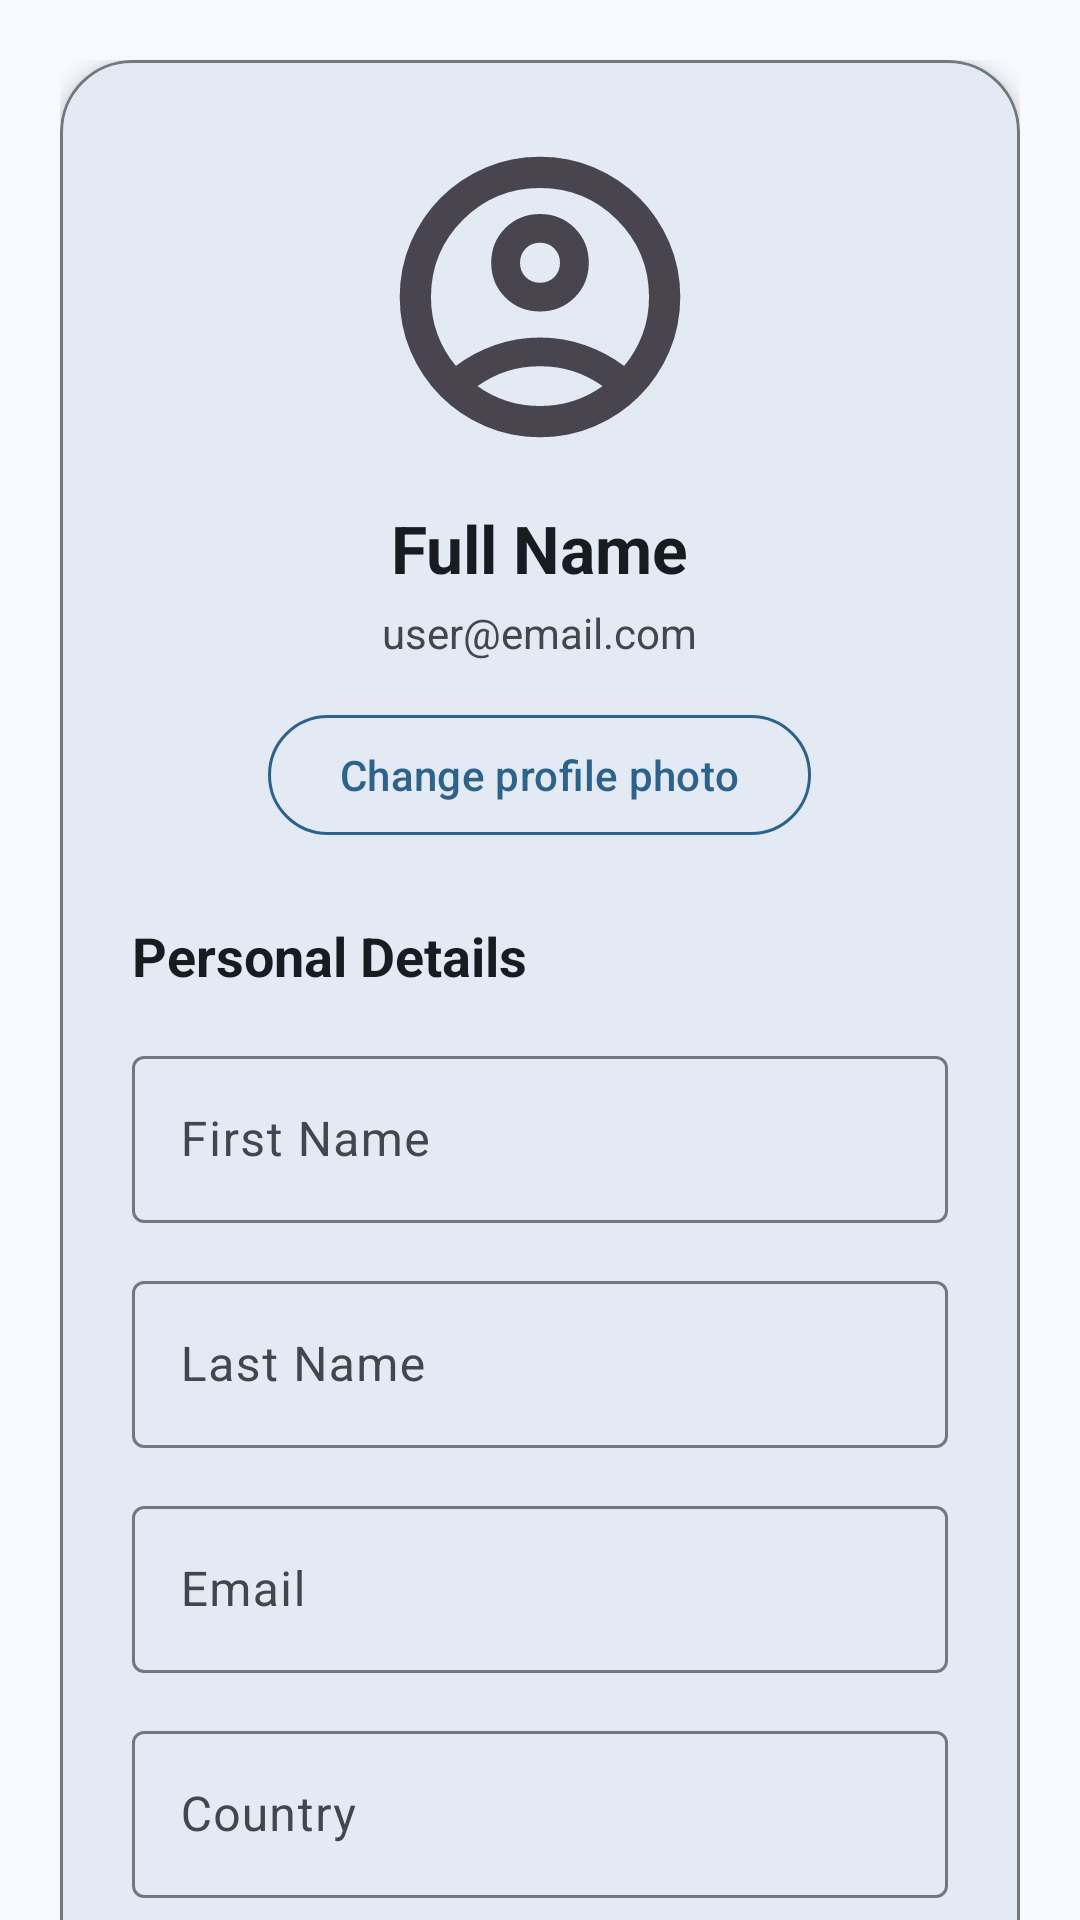

Here is an Android app screen rendered from its layout file. Give the layout XML and the strings, colors and styles it references.
<!-- AndroidManifest.xml: application theme Theme.Smart_tourism -->
<!-- res/layout/fragment_profile.xml -->
<?xml version="1.0" encoding="utf-8"?>
<androidx.core.widget.NestedScrollView xmlns:android="http://schemas.android.com/apk/res/android"
    xmlns:app="http://schemas.android.com/apk/res-auto"
    android:layout_width="match_parent"
    android:layout_height="match_parent"
    android:background="@color/md_theme_background">

    <LinearLayout
        android:layout_width="match_parent"
        android:layout_height="wrap_content"
        android:orientation="vertical"
        android:padding="20dp">

        <ProgressBar
            android:id="@+id/profileProgressBar"
            android:layout_width="wrap_content"
            android:layout_height="wrap_content"
            android:layout_gravity="center_horizontal"
            android:layout_marginBottom="16dp"
            android:visibility="gone" />

        <com.google.android.material.card.MaterialCardView
            android:layout_width="match_parent"
            android:layout_height="wrap_content"
            app:cardBackgroundColor="@color/md_theme_surface"
            app:cardCornerRadius="24dp"
            app:cardElevation="4dp"
            app:strokeColor="@color/md_theme_outline"
            app:strokeWidth="1dp">

            <LinearLayout
                android:id="@+id/profileContentLayout"
                android:layout_width="match_parent"
                android:layout_height="wrap_content"
                android:orientation="vertical"
                android:padding="24dp">

                <LinearLayout
                    android:layout_width="match_parent"
                    android:layout_height="wrap_content"
                    android:gravity="center_horizontal"
                    android:orientation="vertical">

                    <ImageView
                        android:id="@+id/profileAvatar"
                        android:layout_width="110dp"
                        android:layout_height="110dp"
                        android:scaleType="centerCrop"
                        android:src="@drawable/account_circle_24px" />

                    <TextView
                        android:id="@+id/txtFullName"
                        android:layout_width="wrap_content"
                        android:layout_height="wrap_content"
                        android:layout_marginTop="14dp"
                        android:text="@string/profile_full_name"
                        android:textColor="@color/md_theme_onSurface"
                        android:textSize="22sp"
                        android:textStyle="bold" />

                    <TextView
                        android:id="@+id/txtEmailTop"
                        android:layout_width="wrap_content"
                        android:layout_height="wrap_content"
                        android:layout_marginTop="4dp"
                        android:text="@string/profile_email_placeholder"
                        android:textColor="@color/md_theme_onSurfaceVariant"
                        android:textSize="14sp" />

                    <com.google.android.material.button.MaterialButton
                        android:id="@+id/btnChangeProfilePic"
                        style="@style/Widget.Material3.Button.OutlinedButton"
                        android:layout_width="wrap_content"
                        android:layout_height="wrap_content"
                        android:layout_marginTop="14dp"
                        android:text="@string/change_profile_pic"
                        android:textAllCaps="false"
                        app:strokeColor="@color/md_theme_primary" />
                </LinearLayout>

                <TextView
                    android:layout_width="match_parent"
                    android:layout_height="wrap_content"
                    android:layout_marginTop="24dp"
                    android:text="@string/personal_details"
                    android:textColor="@color/md_theme_onSurface"
                    android:textSize="18sp"
                    android:textStyle="bold" />

                <com.google.android.material.textfield.TextInputLayout
                    style="@style/Widget.Material3.TextInputLayout.OutlinedBox"
                    android:layout_width="match_parent"
                    android:layout_height="wrap_content"
                    android:layout_marginTop="16dp"
                    android:hint="@string/first_name_hint">

                    <com.google.android.material.textfield.TextInputEditText
                        android:id="@+id/editFirstName"
                        android:layout_width="match_parent"
                        android:layout_height="wrap_content"
                        android:inputType="textPersonName" />
                </com.google.android.material.textfield.TextInputLayout>

                <com.google.android.material.textfield.TextInputLayout
                    style="@style/Widget.Material3.TextInputLayout.OutlinedBox"
                    android:layout_width="match_parent"
                    android:layout_height="wrap_content"
                    android:layout_marginTop="14dp"
                    android:hint="@string/last_name_hint">

                    <com.google.android.material.textfield.TextInputEditText
                        android:id="@+id/editLastName"
                        android:layout_width="match_parent"
                        android:layout_height="wrap_content"
                        android:inputType="textPersonName" />
                </com.google.android.material.textfield.TextInputLayout>

                <com.google.android.material.textfield.TextInputLayout
                    style="@style/Widget.Material3.TextInputLayout.OutlinedBox"
                    android:layout_width="match_parent"
                    android:layout_height="wrap_content"
                    android:layout_marginTop="14dp"
                    android:hint="@string/email_hint">

                    <com.google.android.material.textfield.TextInputEditText
                        android:id="@+id/editEmail"
                        android:layout_width="match_parent"
                        android:layout_height="wrap_content"
                        android:enabled="false"
                        android:focusable="false"
                        android:inputType="textEmailAddress" />
                </com.google.android.material.textfield.TextInputLayout>

                <com.google.android.material.textfield.TextInputLayout
                    style="@style/Widget.Material3.TextInputLayout.OutlinedBox"
                    android:layout_width="match_parent"
                    android:layout_height="wrap_content"
                    android:layout_marginTop="14dp"
                    android:hint="@string/country_hint">

                    <com.google.android.material.textfield.TextInputEditText
                        android:id="@+id/editCountry"
                        android:layout_width="match_parent"
                        android:layout_height="wrap_content"
                        android:inputType="textCapWords" />
                </com.google.android.material.textfield.TextInputLayout>

                <com.google.android.material.textfield.TextInputLayout
                    style="@style/Widget.Material3.TextInputLayout.OutlinedBox"
                    android:layout_width="match_parent"
                    android:layout_height="wrap_content"
                    android:layout_marginTop="14dp"
                    android:hint="@string/birthday_hint">

                    <com.google.android.material.textfield.TextInputEditText
                        android:id="@+id/editBirthday"
                        android:layout_width="match_parent"
                        android:layout_height="wrap_content"
                        android:clickable="true"
                        android:focusable="false"
                        android:inputType="none" />
                </com.google.android.material.textfield.TextInputLayout>

                <TextView
                    android:layout_width="match_parent"
                    android:layout_height="wrap_content"
                    android:layout_marginTop="10dp"
                    android:text="@string/profile_email_note"
                    android:textColor="@color/md_theme_onSurfaceVariant"
                    android:textSize="12sp" />

                <LinearLayout
                    android:layout_width="match_parent"
                    android:layout_height="wrap_content"
                    android:layout_marginTop="22dp"
                    android:gravity="center_vertical"
                    android:orientation="horizontal">

                    <com.google.android.material.button.MaterialButton
                        android:id="@+id/btnUpdateProfile"
                        android:layout_width="0dp"
                        android:layout_height="wrap_content"
                        android:layout_weight="1"
                        android:text="@string/update_profile"
                        android:textAllCaps="false" />

                    <Space
                        android:layout_width="12dp"
                        android:layout_height="1dp" />

                    <com.google.android.material.button.MaterialButton
                        android:id="@+id/btnDeleteProfile"
                        style="@style/Widget.Material3.Button.OutlinedButton"
                        android:layout_width="0dp"
                        android:layout_height="wrap_content"
                        android:layout_weight="1"
                        android:text="@string/delete_profile"
                        android:textAllCaps="false"
                        android:textColor="@color/md_theme_error"
                        app:strokeColor="@color/md_theme_error" />
                </LinearLayout>

            </LinearLayout>
        </com.google.android.material.card.MaterialCardView>

    </LinearLayout>
</androidx.core.widget.NestedScrollView>
<!-- resources referenced by this layout -->
<resources>
  <color name="md_theme_background">#F7F9FF</color>
  <color name="md_theme_error">#BA1A1A</color>
  <color name="md_theme_onSurface">#181C20</color>
  <color name="md_theme_onSurfaceVariant">#42474E</color>
  <color name="md_theme_outline">#72787E</color>
  <color name="md_theme_primary">#2D628B</color>
  <color name="md_theme_surface">#F7F9FF</color>
  <!-- drawable account_circle_24px: vector/xml drawable (drawable, 2212 chars, omitted) -->
  <string name="birthday_hint">Birthday</string>
  <string name="change_profile_pic">Change profile photo</string>
  <string name="country_hint">Country</string>
  <string name="delete_profile">Delete Profile</string>
  <string name="email_hint">Email</string>
  <string name="first_name_hint">First Name</string>
  <string name="last_name_hint">Last Name</string>
  <string name="personal_details">Personal Details</string>
  <string name="profile_email_note">Email changes should be handled separately from profile details.</string>
  <string name="profile_email_placeholder">user@email.com</string>
  <string name="profile_full_name">Full Name</string>
  <string name="update_profile">Update Profile</string>
  <style name="Theme.Smart_tourism" parent="Theme.Material3.Light.NoActionBar">
          <item name="colorPrimary">@color/md_theme_primary</item>
          <item name="colorOnPrimary">@color/md_theme_onPrimary</item>
          <item name="colorPrimaryContainer">@color/md_theme_primaryContainer</item>
          <item name="colorOnPrimaryContainer">@color/md_theme_onPrimaryContainer</item>
  
          <item name="colorSecondary">@color/md_theme_secondary</item>
          <item name="colorOnSecondary">@color/md_theme_onSecondary</item>
          <item name="colorSecondaryContainer">@color/md_theme_secondaryContainer</item>
          <item name="colorOnSecondaryContainer">@color/md_theme_onSecondaryContainer</item>
  
          <item name="colorTertiary">@color/md_theme_tertiary</item>
          <item name="colorOnTertiary">@color/md_theme_onTertiary</item>
          <item name="colorTertiaryContainer">@color/md_theme_tertiaryContainer</item>
          <item name="colorOnTertiaryContainer">@color/md_theme_onTertiaryContainer</item>
  
          <item name="colorError">@color/md_theme_error</item>
          <item name="colorOnError">@color/md_theme_onError</item>
  
          <item name="android:colorBackground">@color/md_theme_background</item>
          <item name="colorOnBackground">@color/md_theme_onBackground</item>
  
          <item name="colorSurface">@color/md_theme_surface</item>
          <item name="colorOnSurface">@color/md_theme_onSurface</item>
          <item name="colorSurfaceVariant">@color/md_theme_surfaceVariant</item>
          <item name="colorOnSurfaceVariant">@color/md_theme_onSurfaceVariant</item>
  
          <item name="colorOutline">@color/md_theme_outline</item>
  
          <item name="android:windowBackground">@color/md_theme_background</item>
  
          
          <item name="android:statusBarColor">@color/md_theme_primaryContainer</item>
          <item name="android:navigationBarColor">@color/md_theme_surface</item>
          <item name="android:windowLightStatusBar">true</item>
  
      </style>
  <color name="md_theme_onPrimary">#FFFFFF</color>
  <color name="md_theme_primaryContainer">#CDE5FF</color>
  <color name="md_theme_onPrimaryContainer">#094A72</color>
  <color name="md_theme_secondary">#51606F</color>
  <color name="md_theme_onSecondary">#FFFFFF</color>
  <color name="md_theme_secondaryContainer">#D4E4F6</color>
  <color name="md_theme_onSecondaryContainer">#394857</color>
  <color name="md_theme_tertiary">#67587A</color>
  <color name="md_theme_onTertiary">#FFFFFF</color>
  <color name="md_theme_tertiaryContainer">#EDDCFF</color>
  <color name="md_theme_onTertiaryContainer">#4F4061</color>
  <color name="md_theme_onError">#FFFFFF</color>
  <color name="md_theme_onBackground">#181C20</color>
  <color name="md_theme_surfaceVariant">#DEE3EB</color>
</resources>
